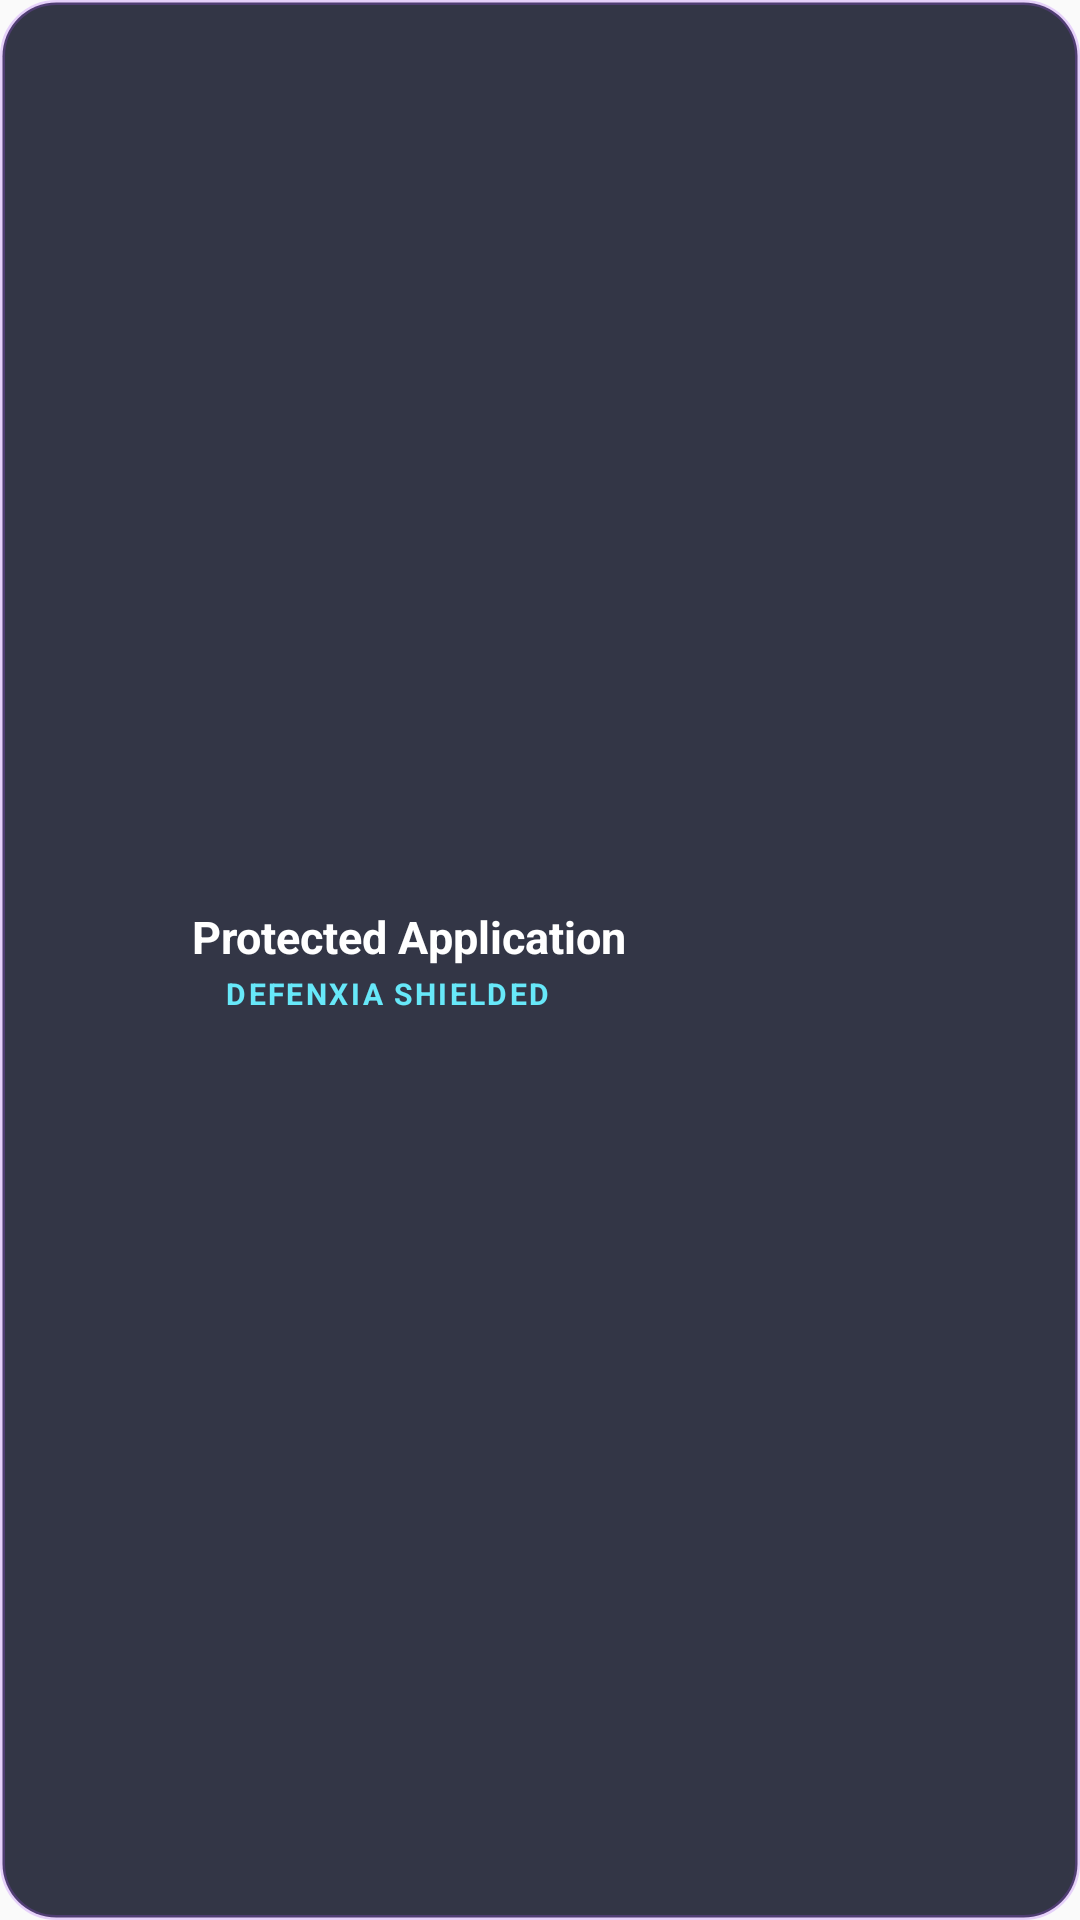

Write the Android layout XML for this screen, with the resource values it uses.
<!-- AndroidManifest.xml: application theme AppTheme -->
<!-- res/layout/view_locked_app_header.xml -->
<?xml version="1.0" encoding="utf-8"?>
<LinearLayout xmlns:android="http://schemas.android.com/apk/res/android"
    android:layout_width="wrap_content"
    android:layout_height="wrap_content"
    android:background="@drawable/bg_locked_app_card"
    android:gravity="center_vertical"
    android:orientation="horizontal">

    
    <ImageView
        android:id="@+id/ivHeaderAppIcon"
        android:layout_width="38dp"
        android:layout_height="38dp"
        android:layout_marginEnd="12dp"
        android:contentDescription="Protected App Icon"
        android:scaleType="fitCenter" />

    
    <LinearLayout
        android:layout_width="wrap_content"
        android:layout_height="wrap_content"
        android:orientation="vertical">

        <TextView
            android:id="@+id/tvHeaderAppName"
            android:layout_width="wrap_content"
            android:layout_height="wrap_content"
            android:ellipsize="end"
            android:maxLines="1"
            android:maxWidth="220dp"
            android:text="Protected Application"
            android:textColor="#FFFFFF"
            android:textSize="15sp"
            android:textStyle="bold" />

        <LinearLayout
            android:layout_width="wrap_content"
            android:layout_height="wrap_content"
            android:layout_marginTop="2dp"
            android:gravity="center_vertical"
            android:orientation="horizontal">

            <View
                android:layout_width="6dp"
                android:layout_height="6dp"
                android:layout_marginEnd="5dp"
                android:background="@drawable/bg_status_dot_ready" />

            <TextView
                android:id="@+id/tvHeaderBadge"
                android:layout_width="wrap_content"
                android:layout_height="wrap_content"
                android:letterSpacing="0.08"
                android:text="DEFENXIA SHIELDED"
                android:textColor="#67E8F9"
                android:textSize="10sp"
                android:textStyle="bold" />
        </LinearLayout>
    </LinearLayout>

</LinearLayout>
<!-- resources referenced by this layout -->
<resources>
  <!-- drawable bg_locked_app_card (drawable) -->
  <?xml version="1.0" encoding="utf-8"?>
  <shape xmlns:android="http://schemas.android.com/apk/res/android"
      android:shape="rectangle">
      <solid android:color="#D0070B1E" />
      <corners android:radius="18dp" />
      <stroke
          android:width="1.5dp"
          android:color="#40A855F7" />
      <padding
          android:bottom="8dp"
          android:left="14dp"
          android:right="16dp"
          android:top="8dp" />
  </shape>
  <style name="AppTheme" parent="Theme.AppCompat.Light.DarkActionBar">
          
          <item name="colorPrimary">@color/colorPrimary</item>
          <item name="colorPrimaryDark">@color/colorPrimaryDark</item>
          <item name="colorAccent">@color/colorAccent</item>
      </style>
  <!-- not gathered from this repository: default colours our renderer supplied (Android Studio template values) -->
  <color name="colorPrimary">#FF6200EE</color>
  <color name="colorPrimaryDark">#FF3700B3</color>
  <color name="colorAccent">#FF03DAC5</color>
</resources>
